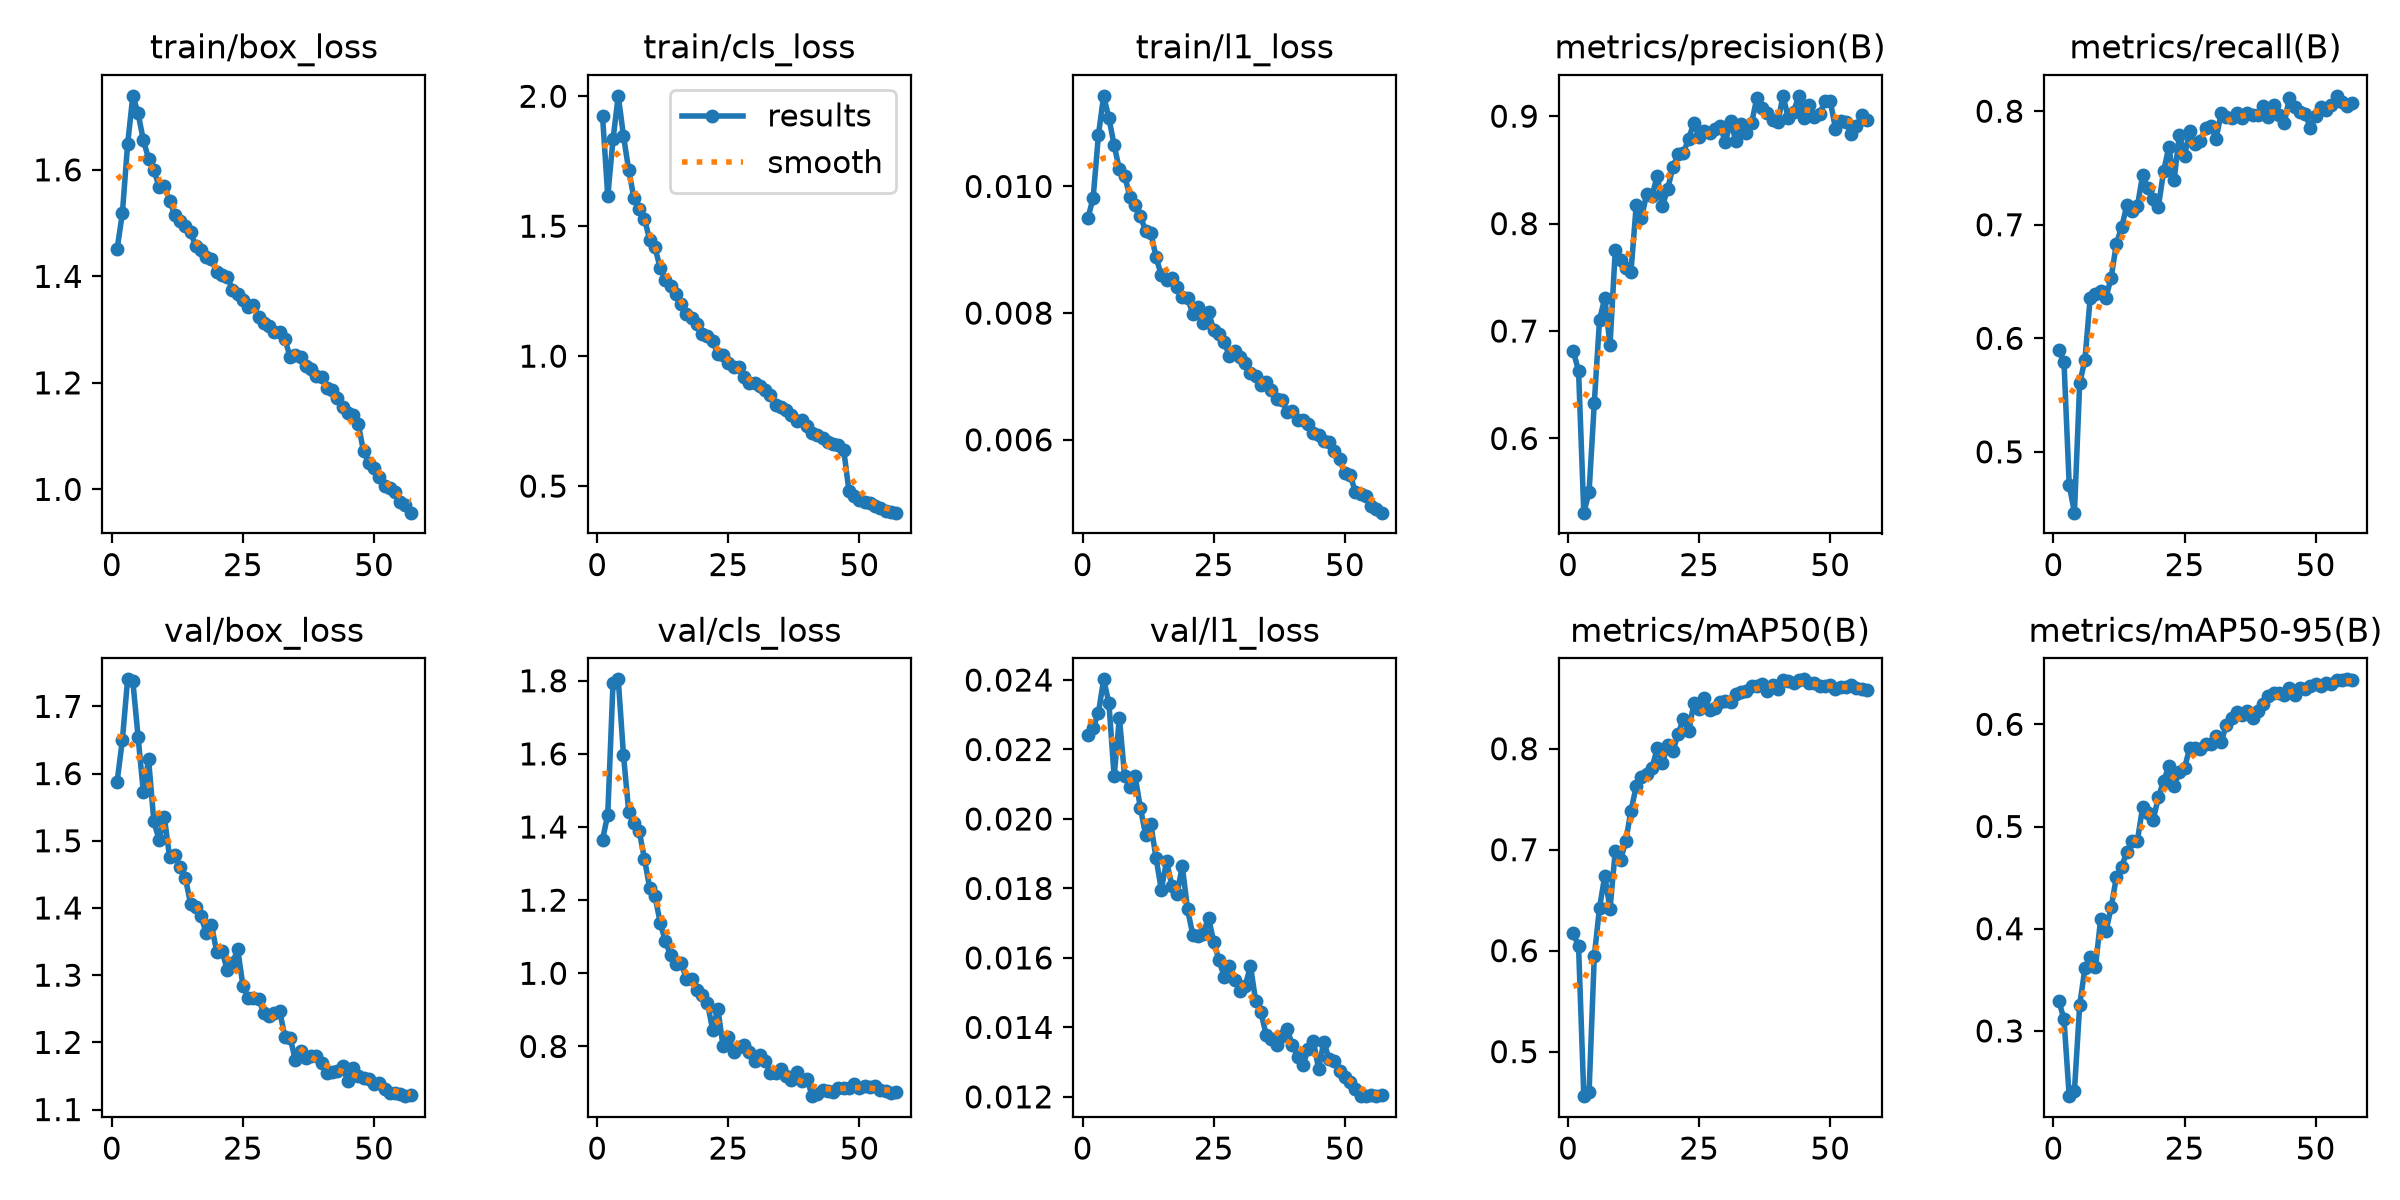

The data file committed next to this chart (first rows):
epoch, time, train/box_loss, train/cls_loss, train/l1_loss, metrics/precision(B), metrics/recall(B), metrics/mAP50(B), metrics/mAP50-95(B), val/box_loss, val/cls_loss, val/l1_loss, lr/pg0, lr/pg1, lr/pg2, lr/pg3, lr/pg4, lr/pg5, lr/pg6, lr/pg7
1, 456.4, 1.452, 1.925, 0.0095, 0.6812, 0.5901, 0.6172, 0.3296, 1.588, 1.365, 0.02243, 0.009996, 0.003332, 0.009996, 0.003332, 0.009996, 0.003332, 0.009996, 0.003332
2, 903.5, 1.518, 1.615, 0.00982, 0.6628, 0.5795, 0.6044, 0.3116, 1.65, 1.434, 0.02263, 0.01964, 0.006548, 0.01964, 0.006548, 0.01964, 0.006548, 0.01964, 0.006548
3, 1349, 1.648, 1.834, 0.01081, 0.531, 0.4707, 0.4559, 0.2362, 1.74, 1.794, 0.02305, 0.02894, 0.009645, 0.02894, 0.009645, 0.02894, 0.009645, 0.02894, 0.009645
4, 1793, 1.739, 2.002, 0.01143, 0.5499, 0.4465, 0.4598, 0.2416, 1.738, 1.804, 0.02402, 0.02844, 0.009479, 0.02844, 0.009479, 0.02844, 0.009479, 0.02844, 0.009479
5, 2238, 1.706, 1.847, 0.01108, 0.6329, 0.5606, 0.5945, 0.3254, 1.654, 1.596, 0.02334, 0.02792, 0.009305, 0.02792, 0.009305, 0.02792, 0.009305, 0.02792, 0.009305
6, 2682, 1.656, 1.715, 0.01065, 0.7106, 0.581, 0.6427, 0.3613, 1.573, 1.441, 0.02123, 0.02739, 0.009132, 0.02739, 0.009132, 0.02739, 0.009132, 0.02739, 0.009132
7, 3126, 1.621, 1.607, 0.01027, 0.7306, 0.6357, 0.6739, 0.3723, 1.621, 1.41, 0.02292, 0.02687, 0.008958, 0.02687, 0.008958, 0.02687, 0.008958, 0.02687, 0.008958
8, 3570, 1.6, 1.567, 0.01017, 0.6868, 0.6393, 0.6415, 0.3623, 1.529, 1.389, 0.02123, 0.02635, 0.008784, 0.02635, 0.008784, 0.02635, 0.008784, 0.02635, 0.008784
9, 4014, 1.568, 1.529, 0.00984, 0.7754, 0.642, 0.6987, 0.4097, 1.501, 1.313, 0.02093, 0.02583, 0.008611, 0.02583, 0.008611, 0.02583, 0.008611, 0.02583, 0.008611
10, 4458, 1.57, 1.446, 0.00971, 0.7659, 0.6355, 0.6894, 0.3973, 1.536, 1.233, 0.02123, 0.02531, 0.008437, 0.02531, 0.008437, 0.02531, 0.008437, 0.02531, 0.008437
11, 4903, 1.542, 1.419, 0.00953, 0.7583, 0.6535, 0.7084, 0.4208, 1.476, 1.211, 0.02033, 0.02479, 0.008263, 0.02479, 0.008263, 0.02479, 0.008263, 0.02479, 0.008263
12, 5347, 1.516, 1.339, 0.0093, 0.7553, 0.6833, 0.7388, 0.4507, 1.479, 1.139, 0.01954, 0.02427, 0.008089, 0.02427, 0.008089, 0.02427, 0.008089, 0.02427, 0.008089
13, 5791, 1.503, 1.294, 0.00927, 0.8172, 0.6977, 0.7628, 0.4608, 1.461, 1.087, 0.01985, 0.02375, 0.007916, 0.02375, 0.007916, 0.02375, 0.007916, 0.02375, 0.007916
14, 6235, 1.495, 1.271, 0.00888, 0.8053, 0.7171, 0.7717, 0.4752, 1.445, 1.049, 0.01887, 0.02323, 0.007742, 0.02323, 0.007742, 0.02323, 0.007742, 0.02323, 0.007742
15, 6678, 1.482, 1.241, 0.0086, 0.8277, 0.7117, 0.7746, 0.4859, 1.407, 1.026, 0.01796, 0.02271, 0.007568, 0.02271, 0.007568, 0.02271, 0.007568, 0.02271, 0.007568
16, 7122, 1.457, 1.199, 0.00852, 0.8258, 0.7164, 0.7806, 0.486, 1.402, 1.028, 0.01879, 0.02218, 0.007395, 0.02218, 0.007395, 0.02218, 0.007395, 0.02218, 0.007395
17, 7566, 1.449, 1.16, 0.00856, 0.8442, 0.7434, 0.8005, 0.5187, 1.388, 0.9851, 0.01808, 0.02166, 0.007221, 0.02166, 0.007221, 0.02166, 0.007221, 0.02166, 0.007221
18, 8009, 1.436, 1.146, 0.00842, 0.8166, 0.7323, 0.786, 0.5134, 1.362, 0.9856, 0.01784, 0.02114, 0.007047, 0.02114, 0.007047, 0.02114, 0.007047, 0.02114, 0.007047
19, 8453, 1.432, 1.123, 0.00826, 0.8323, 0.7228, 0.8034, 0.5062, 1.375, 0.9541, 0.01864, 0.02062, 0.006874, 0.02062, 0.006874, 0.02062, 0.006874, 0.02062, 0.006874
20, 8897, 1.408, 1.087, 0.00824, 0.8527, 0.7156, 0.7977, 0.5285, 1.334, 0.9412, 0.0174, 0.0201, 0.0067, 0.0201, 0.0067, 0.0201, 0.0067, 0.0201, 0.0067
21, 9341, 1.402, 1.076, 0.00799, 0.8646, 0.747, 0.8147, 0.5443, 1.336, 0.92, 0.01667, 0.01958, 0.006526, 0.01958, 0.006526, 0.01958, 0.006526, 0.01958, 0.006526
22, 9785, 1.4, 1.059, 0.00809, 0.8657, 0.7684, 0.8297, 0.5591, 1.308, 0.8456, 0.01663, 0.01906, 0.006353, 0.01906, 0.006353, 0.01906, 0.006353, 0.01906, 0.006353
23, 10229, 1.375, 1.006, 0.00785, 0.8792, 0.739, 0.8174, 0.5394, 1.318, 0.9028, 0.0167, 0.01854, 0.006179, 0.01854, 0.006179, 0.01854, 0.006179, 0.01854, 0.006179
24, 10673, 1.367, 1.005, 0.00802, 0.8937, 0.779, 0.8452, 0.5534, 1.338, 0.7999, 0.01716, 0.01802, 0.006005, 0.01802, 0.006005, 0.01802, 0.006005, 0.01802, 0.006005
25, 11117, 1.356, 0.9717, 0.00773, 0.8803, 0.761, 0.8392, 0.5576, 1.284, 0.8255, 0.01646, 0.01749, 0.005832, 0.01749, 0.005832, 0.01749, 0.005832, 0.01749, 0.005832
26, 11561, 1.343, 0.9588, 0.00767, 0.886, 0.7827, 0.8505, 0.5769, 1.266, 0.7847, 0.01593, 0.01697, 0.005658, 0.01697, 0.005658, 0.01697, 0.005658, 0.01697, 0.005658
27, 12005, 1.347, 0.9584, 0.00754, 0.8847, 0.7714, 0.8386, 0.5767, 1.266, 0.7985, 0.01546, 0.01645, 0.005484, 0.01645, 0.005484, 0.01645, 0.005484, 0.01645, 0.005484
28, 12449, 1.324, 0.9185, 0.00732, 0.8881, 0.7741, 0.8401, 0.5758, 1.264, 0.8048, 0.01578, 0.01593, 0.005311, 0.01593, 0.005311, 0.01593, 0.005311, 0.01593, 0.005311
29, 12893, 1.313, 0.898, 0.0074, 0.8904, 0.7854, 0.8467, 0.5808, 1.244, 0.7853, 0.01536, 0.01541, 0.005137, 0.01541, 0.005137, 0.01541, 0.005137, 0.01541, 0.005137
30, 13337, 1.307, 0.8952, 0.0073, 0.8759, 0.7874, 0.8471, 0.5803, 1.239, 0.7605, 0.01505, 0.01489, 0.004963, 0.01489, 0.004963, 0.01489, 0.004963, 0.01489, 0.004963
31, 13781, 1.296, 0.8854, 0.00722, 0.8954, 0.7756, 0.8458, 0.5885, 1.244, 0.7761, 0.01519, 0.01437, 0.004789, 0.01437, 0.004789, 0.01437, 0.004789, 0.01437, 0.004789
32, 14226, 1.295, 0.8697, 0.00706, 0.8768, 0.7984, 0.8541, 0.5831, 1.247, 0.761, 0.01577, 0.01385, 0.004616, 0.01385, 0.004616, 0.01385, 0.004616, 0.01385, 0.004616
33, 14670, 1.282, 0.85, 0.007, 0.8926, 0.7945, 0.8557, 0.5998, 1.208, 0.7286, 0.01476, 0.01333, 0.004442, 0.01333, 0.004442, 0.01333, 0.004442, 0.01333, 0.004442
34, 15114, 1.249, 0.8103, 0.00687, 0.8844, 0.7939, 0.8571, 0.6064, 1.207, 0.7268, 0.01443, 0.01281, 0.004268, 0.01281, 0.004268, 0.01281, 0.004268, 0.01281, 0.004268
35, 15558, 1.251, 0.8057, 0.00692, 0.8936, 0.7984, 0.8623, 0.6116, 1.173, 0.7377, 0.01379, 0.01228, 0.004095, 0.01228, 0.004095, 0.01228, 0.004095, 0.01228, 0.004095
36, 16002, 1.249, 0.793, 0.00679, 0.9169, 0.7943, 0.8619, 0.6094, 1.188, 0.7187, 0.01366, 0.01176, 0.003921, 0.01176, 0.003921, 0.01176, 0.003921, 0.01176, 0.003921
37, 16446, 1.231, 0.7752, 0.00664, 0.908, 0.7983, 0.8645, 0.6131, 1.176, 0.7072, 0.01348, 0.01124, 0.003747, 0.01124, 0.003747, 0.01124, 0.003747, 0.01124, 0.003747
38, 16890, 1.226, 0.7495, 0.00663, 0.9028, 0.7968, 0.8571, 0.6066, 1.179, 0.7295, 0.01374, 0.01072, 0.003574, 0.01072, 0.003574, 0.01072, 0.003574, 0.01072, 0.003574
39, 17334, 1.213, 0.7554, 0.00644, 0.8965, 0.7964, 0.8631, 0.6132, 1.18, 0.7066, 0.01394, 0.0102, 0.0034, 0.0102, 0.0034, 0.0102, 0.0034, 0.0102, 0.0034
40, 17778, 1.211, 0.7301, 0.00646, 0.8942, 0.8044, 0.859, 0.6202, 1.169, 0.7113, 0.0135, 0.009679, 0.003226, 0.009679, 0.003226, 0.009679, 0.003226, 0.009679, 0.003226
41, 18222, 1.19, 0.7038, 0.00631, 0.9189, 0.7946, 0.8685, 0.6276, 1.154, 0.664, 0.01316, 0.009158, 0.003053, 0.009158, 0.003053, 0.009158, 0.003053, 0.009158, 0.003053
42, 18665, 1.186, 0.6964, 0.00631, 0.8981, 0.8053, 0.8668, 0.631, 1.156, 0.6703, 0.01291, 0.008637, 0.002879, 0.008637, 0.002879, 0.008637, 0.002879, 0.008637, 0.002879
43, 19108, 1.172, 0.684, 0.00625, 0.9043, 0.7968, 0.8647, 0.6311, 1.158, 0.6818, 0.01337, 0.008116, 0.002705, 0.008116, 0.002705, 0.008116, 0.002705, 0.008116, 0.002705
44, 19552, 1.155, 0.6683, 0.0061, 0.9185, 0.7892, 0.8679, 0.6286, 1.165, 0.6778, 0.0136, 0.007595, 0.002532, 0.007595, 0.002532, 0.007595, 0.002532, 0.007595, 0.002532
45, 19995, 1.143, 0.6606, 0.00608, 0.8987, 0.8118, 0.8687, 0.636, 1.142, 0.6767, 0.01281, 0.007074, 0.002358, 0.007074, 0.002358, 0.007074, 0.002358, 0.007074, 0.002358
46, 20438, 1.14, 0.6596, 0.00598, 0.9108, 0.8033, 0.8647, 0.6283, 1.161, 0.6876, 0.01359, 0.006553, 0.002184, 0.006553, 0.002184, 0.006553, 0.002184, 0.006553, 0.002184
47, 20882, 1.122, 0.64, 0.00596, 0.8994, 0.7996, 0.8649, 0.635, 1.151, 0.686, 0.01308, 0.006032, 0.002011, 0.006032, 0.002011, 0.006032, 0.002011, 0.006032, 0.002011
48, 21329, 1.071, 0.4813, 0.00583, 0.9019, 0.7977, 0.8618, 0.6341, 1.147, 0.6851, 0.01304, 0.005511, 0.001837, 0.005511, 0.001837, 0.005511, 0.001837, 0.005511, 0.001837
49, 21775, 1.05, 0.4614, 0.00569, 0.9145, 0.7853, 0.8617, 0.6375, 1.146, 0.6968, 0.01274, 0.004989, 0.001663, 0.004989, 0.001663, 0.004989, 0.001663, 0.004989, 0.001663
50, 22222, 1.04, 0.4455, 0.00547, 0.9142, 0.7955, 0.8633, 0.6396, 1.139, 0.687, 0.01257, 0.004468, 0.001489, 0.004468, 0.001489, 0.004468, 0.001489, 0.004468, 0.001489
51, 22668, 1.023, 0.4391, 0.00545, 0.8885, 0.8038, 0.8588, 0.6378, 1.14, 0.6909, 0.01243, 0.003947, 0.001316, 0.003947, 0.001316, 0.003947, 0.001316, 0.003947, 0.001316
52, 23115, 1.006, 0.4366, 0.00518, 0.8952, 0.8007, 0.8613, 0.6401, 1.13, 0.6881, 0.01222, 0.003426, 0.001142, 0.003426, 0.001142, 0.003426, 0.001142, 0.003426, 0.001142
53, 23562, 1.002, 0.4222, 0.00515, 0.8942, 0.8058, 0.8612, 0.6396, 1.125, 0.6907, 0.01203, 0.002905, 0.0009684, 0.002905, 0.0009684, 0.002905, 0.0009684, 0.002905, 0.0009684
54, 24009, 0.9945, 0.4141, 0.00512, 0.8838, 0.8135, 0.863, 0.6432, 1.125, 0.6822, 0.01202, 0.002384, 0.0007947, 0.002384, 0.0007947, 0.002384, 0.0007947, 0.002384, 0.0007947
55, 24456, 0.9759, 0.4032, 0.00495, 0.8907, 0.8084, 0.8597, 0.6429, 1.123, 0.6789, 0.01205, 0.001863, 0.0006211, 0.001863, 0.0006211, 0.001863, 0.0006211, 0.001863, 0.0006211
56, 24904, 0.9707, 0.4, 0.0049, 0.9009, 0.8043, 0.8597, 0.644, 1.12, 0.6727, 0.01202, 0.001342, 0.0004474, 0.001342, 0.0004474, 0.001342, 0.0004474, 0.001342, 0.0004474
57, 25241, 0.9563, 0.3978, 0.00485, 0.896, 0.807, 0.8586, 0.6432, 1.122, 0.6758, 0.01204, 0.0008211, 0.0002737, 0.0008211, 0.0002737, 0.0008211, 0.0002737, 0.0008211, 0.0002737
